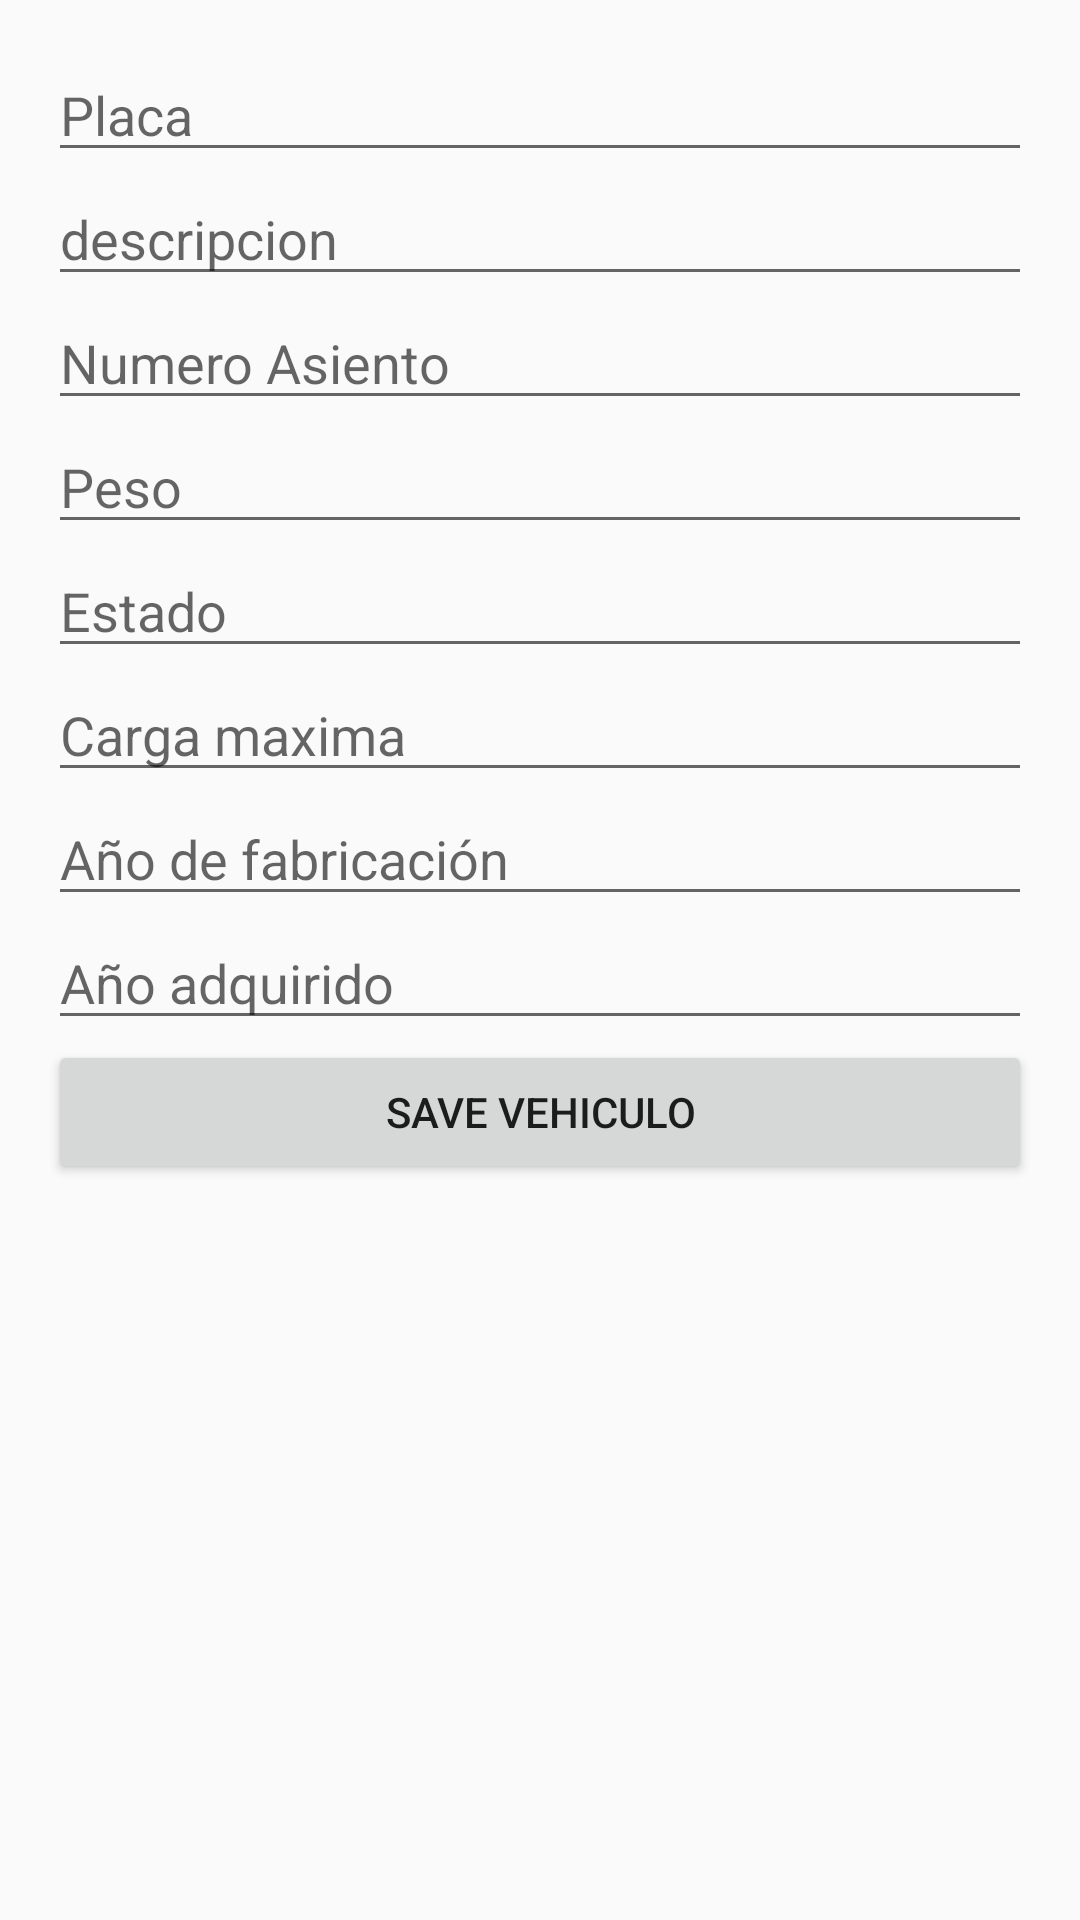

This screen was rendered from an Android layout file. Write that file and the resources it references.
<!-- AndroidManifest.xml: application theme AppTheme -->
<!-- res/layout/activity_vehiculo.xml -->
<?xml version="1.0" encoding="utf-8"?>

<RelativeLayout xmlns:android="http://schemas.android.com/apk/res/android"
    xmlns:tools="http://schemas.android.com/tools"
    android:id="@+id/activity_product"
    android:layout_width="match_parent"
    android:layout_height="match_parent"
    android:paddingBottom="@dimen/activity_vertical_margin"
    android:paddingLeft="@dimen/activity_horizontal_margin"
    android:paddingRight="@dimen/activity_horizontal_margin"
    android:paddingTop="@dimen/activity_vertical_margin"
    tools:context="mx.edu.utng.orders.VehiculoActivity">

    <EditText
        android:layout_width="match_parent"
        android:layout_height="wrap_content"
        android:id="@+id/et_nro_placa"
        android:inputType="text"
        android:hint="@string/placa"
        />
    <EditText
        android:layout_width="match_parent"
        android:layout_height="wrap_content"
        android:inputType="text"
        android:hint="@string/descripcion_vehiculo"
        android:layout_below="@+id/et_nro_placa"
        android:id="@+id/et_descripcion_vehiculo"/>
    <EditText
        android:layout_width="match_parent"
        android:layout_height="wrap_content"
        android:inputType="text"
        android:hint="@string/numero_asiento"
        android:id="@+id/et_num_asiento"
        android:layout_below="@+id/et_descripcion_vehiculo"/>

    <EditText
        android:layout_width="match_parent"
        android:layout_height="wrap_content"
        android:inputType="text"
        android:hint="@string/peso"
        android:id="@+id/et_peso"
        android:layout_below="@+id/et_num_asiento"/>

    <EditText
        android:layout_width="match_parent"
        android:layout_height="wrap_content"
        android:inputType="text"
        android:hint="@string/estado"
        android:id="@+id/et_estado"
        android:layout_below="@+id/et_peso"/>

    <EditText
        android:layout_width="match_parent"
        android:layout_height="wrap_content"
        android:inputType="text"
        android:hint="@string/carga_maxima"
        android:id="@+id/et_carga"
        android:layout_below="@+id/et_estado"/>

    <EditText
        android:layout_width="match_parent"
        android:layout_height="wrap_content"
        android:inputType="number"
        android:hint="@string/a_o_de_fabricaci_n"
        android:id="@+id/et_anioFab"
        android:layout_below="@+id/et_carga"/>

    <EditText
        android:layout_width="match_parent"
        android:layout_height="wrap_content"
        android:inputType="number"
        android:hint="@string/a_o_adquirido"
        android:id="@+id/et_anioAdq"
        android:layout_below="@+id/et_anioFab"/>
    <Button
        android:layout_width="match_parent"
        android:layout_height="wrap_content"
        android:text="@string/save_veh"
        android:layout_below="@+id/et_anioAdq"
        android:id="@+id/bt_save_veh"/>

    <android.support.v7.widget.RecyclerView
        android:layout_width="match_parent"
        android:layout_height="match_parent"
        android:layout_below="@+id/bt_save_veh"
        android:id="@+id/rv_vehiculo_list"
        >

    </android.support.v7.widget.RecyclerView>


</RelativeLayout>
<!-- resources referenced by this layout -->
<resources>
  <dimen name="activity_horizontal_margin">16dp</dimen>
  <dimen name="activity_vertical_margin">16dp</dimen>
  <string name="a_o_adquirido">Año adquirido</string>
  <string name="a_o_de_fabricaci_n">Año de fabricación</string>
  <string name="carga_maxima">Carga maxima</string>
  <string name="descripcion_vehiculo">descripcion</string>
  <string name="estado">Estado</string>
  <string name="numero_asiento">Numero Asiento</string>
  <string name="peso">Peso</string>
  <string name="placa">Placa</string>
  <string name="save_veh">Save Vehiculo</string>
  <style name="AppTheme" parent="Theme.AppCompat.Light.DarkActionBar">
          
          <item name="colorPrimary">@color/colorPrimary</item>
          <item name="colorPrimaryDark">@color/colorPrimaryDark</item>
          <item name="colorAccent">@color/colorAccent</item>
      </style>
  <!-- not gathered from this repository: default colours our renderer supplied (Android Studio template values) -->
  <color name="colorPrimary">#FF6200EE</color>
  <color name="colorPrimaryDark">#FF3700B3</color>
  <color name="colorAccent">#FF03DAC5</color>
</resources>
